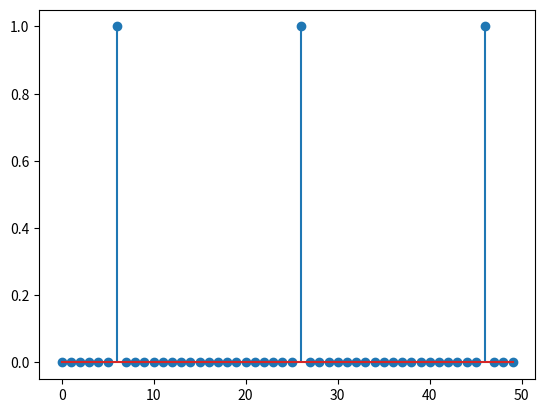
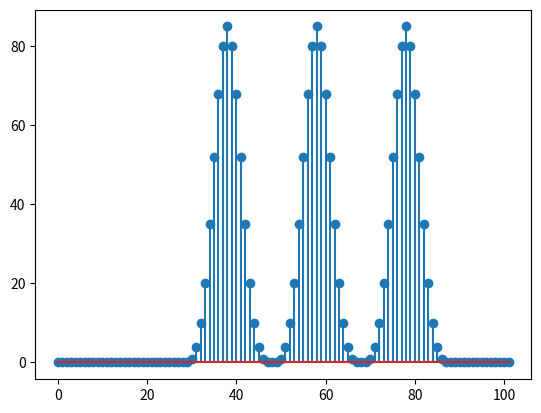

Python code for these plots, in order:
import numpy as np #각종배열(벡터)수학계산
import matplotlib.pyplot as plt #그림그리는 라이브러리

signal=[0,0,0,0,0,0,1,1,1,1,1,0,0,0]
system=[0,0,0,0,0,0,1,1,1,1,1,0,0,0]
output=np.convolve(signal,system)
output2=output
output3=np.convolve(output,output2)
delta=[0,0,0,0,0,0,1,0,0,0,0,0,0,0,0,0,0,0,0,0,0,0,0,0,0,0,1,0,0,0,0,0,0,0,0,0,0,0,0,0,0,0,0,0,0,0,1,0,0,0]
plt.figure(1)
plt.stem(delta)
plt.figure(2)
plt.stem(np.convolve(output3,delta))
plt.show()